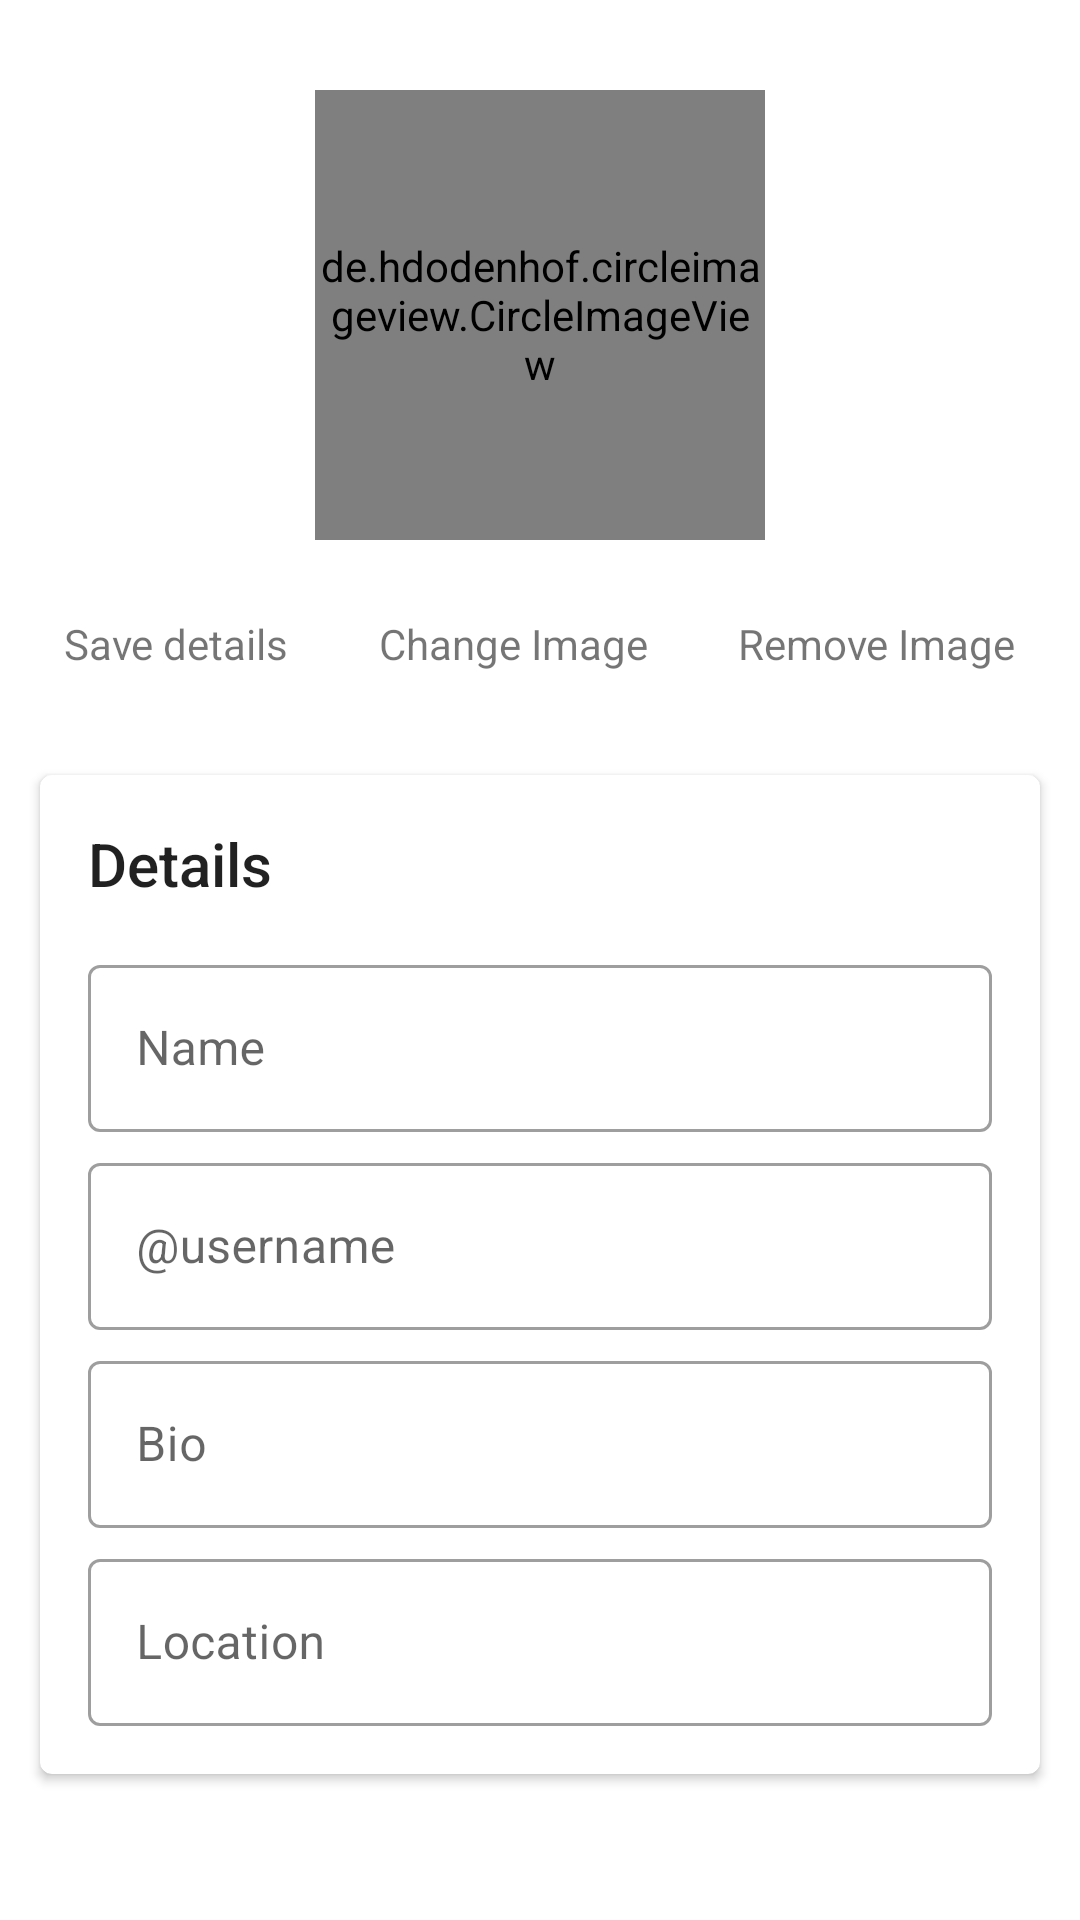

Layout XML and referenced resources for this Android screen:
<!-- AndroidManifest.xml: application theme AppTheme -->
<!-- res/layout/frag_edit_profile.xml -->
<?xml version="1.0" encoding="utf-8"?>
<ScrollView
    xmlns:android="http://schemas.android.com/apk/res/android"
    xmlns:app="http://schemas.android.com/apk/res-auto"
    android:scrollbars="none"
    android:layout_width="match_parent"
    android:layout_height="match_parent">

    <LinearLayout
        android:layout_width="match_parent"
        android:layout_height="wrap_content"
        android:orientation="vertical">

        <RelativeLayout
            android:id="@+id/layout"
            android:layout_width="match_parent"
            android:layout_height="match_parent"
            >

            <de.hdodenhof.circleimageview.CircleImageView
                android:id="@+id/profile_pic"
                android:layout_width="150dp"
                android:layout_height="150dp"
                android:layout_alignParentTop="true"
                android:layout_centerHorizontal="true"
                android:layout_marginTop="30dp"
                android:src="@drawable/default_user_art_g_2"
                app:civ_border_color="@color/colorPrimaryy"
                app:civ_border_width="0dp" />

            <HorizontalScrollView
                android:id="@+id/tabs"
                android:layout_below="@id/profile_pic"
                android:scrollbars="none"
                android:layout_marginTop="15dp"
                android:layout_marginBottom="10dp"
                android:layout_width="match_parent"
                android:layout_height="wrap_content">

                <LinearLayout
                    android:id="@+id/options"
                    android:paddingEnd="10dp"
                    android:paddingStart="10dp"
                    android:layout_width="wrap_content"
                    android:layout_height="wrap_content"
                    android:gravity="center"
                    android:layout_gravity="center_horizontal"
                    android:orientation="horizontal">

                    <TextView
                        android:id="@+id/update"
                        android:layout_marginStart="10dp"
                        android:layout_width="wrap_content"
                        android:layout_height="wrap_content"
                        android:background="@drawable/round_background"
                        android:text="@string/save_details"
                        android:layout_marginEnd="10dp"
                        android:onClick="SelectImage"
                        android:padding="10dp"
                        />

                    <TextView
                        android:id="@+id/picture"
                        android:layout_width="wrap_content"
                        android:layout_height="wrap_content"
                        android:background="@drawable/round_background"
                        android:text="@string/change_image"
                        android:padding="10dp"
                        />

                    <TextView
                        android:id="@+id/remove_image"
                        android:layout_marginStart="10dp"
                        android:layout_marginEnd="10dp"
                        android:layout_width="wrap_content"
                        android:layout_height="wrap_content"
                        android:background="@drawable/round_background"
                        android:text="@string/remove_image"
                        android:onClick="SelectImage"
                        android:padding="10dp"/>


                    <TextView
                        android:id="@+id/change_password"
                        android:layout_marginStart="10dp"
                        android:layout_marginEnd="10dp"
                        android:layout_width="wrap_content"
                        android:layout_height="wrap_content"
                        android:background="@drawable/round_background"
                        android:text="@string/change_password"
                        android:onClick="SelectImage"
                        android:padding="10dp"
                        android:visibility="gone"/>


                </LinearLayout>

            </HorizontalScrollView>


            <androidx.cardview.widget.CardView
                android:id="@+id/card"
                app:cardUseCompatPadding="true"
                android:layout_margin="10dp"
                app:cardCornerRadius="4dp"
                android:layout_below="@+id/tabs"
                android:layout_width="match_parent"
                android:layout_height="wrap_content">

                <LinearLayout
                    android:padding="16dp"
                    android:orientation="vertical"
                    android:layout_width="match_parent"
                    android:layout_height="wrap_content">

                    <TextView
                        style="@style/Base.TextAppearance.AppCompat.Title"
                        android:text="@string/details"
                        android:layout_width="match_parent"
                        android:layout_height="wrap_content" />

                   <com.google.android.material.textfield.TextInputLayout
                       android:layout_marginTop="15dp"
                       android:hint="@string/name"
                       style="@style/Widget.MaterialComponents.TextInputLayout.OutlinedBox"
                       android:layout_width="match_parent"
                       android:layout_height="wrap_content">

                       <com.google.android.material.textfield.TextInputEditText
                           android:id="@+id/name"
                           android:layout_width="match_parent"
                           android:layout_height="wrap_content"
                           android:inputType="textPersonName" />

                   </com.google.android.material.textfield.TextInputLayout>

                    <com.google.android.material.textfield.TextInputLayout
                        android:id="@+id/h_username"
                        android:layout_marginTop="5dp"
                        style="@style/Widget.MaterialComponents.TextInputLayout.OutlinedBox"
                        android:hint="@string/username"
                        android:layout_width="match_parent"
                        android:layout_height="wrap_content">

                        <com.google.android.material.textfield.TextInputEditText
                            android:id="@+id/username"
                            android:layout_width="match_parent"
                            android:layout_height="wrap_content"
                            android:inputType="text" />

                    </com.google.android.material.textfield.TextInputLayout>

                    <com.google.android.material.textfield.TextInputLayout
                        android:id="@+id/h_email"
                        android:layout_marginTop="5dp"
                        style="@style/Widget.MaterialComponents.TextInputLayout.OutlinedBox"
                        android:hint="@string/email"
                        android:layout_width="match_parent"
                        android:layout_height="wrap_content"
                        android:visibility="gone">

                        <com.google.android.material.textfield.TextInputEditText
                            android:id="@+id/email"
                            android:layout_width="match_parent"
                            android:layout_height="wrap_content"
                            android:inputType="textEmailAddress" />

                    </com.google.android.material.textfield.TextInputLayout>

                    <com.google.android.material.textfield.TextInputLayout
                        android:layout_marginTop="5dp"
                        style="@style/Widget.MaterialComponents.TextInputLayout.OutlinedBox"
                        android:hint="@string/bio"
                        android:layout_width="match_parent"
                        android:layout_height="wrap_content">

                        <com.google.android.material.textfield.TextInputEditText
                            android:id="@+id/bio"
                            android:layout_width="match_parent"
                            android:layout_height="wrap_content"
                            android:inputType="textCapSentences" />

                    </com.google.android.material.textfield.TextInputLayout>

                    <com.google.android.material.textfield.TextInputLayout
                        android:layout_marginTop="5dp"
                        style="@style/Widget.MaterialComponents.TextInputLayout.OutlinedBox"
                        android:hint="@string/location"
                        android:layout_width="match_parent"
                        android:layout_height="wrap_content">

                        <com.google.android.material.textfield.TextInputEditText
                            android:id="@+id/location"
                            android:layout_width="match_parent"
                            android:layout_height="wrap_content"
                            android:inputType="textCapWords" />

                    </com.google.android.material.textfield.TextInputLayout>

                    <com.google.android.material.textfield.TextInputLayout
                        android:visibility="gone"
                        android:layout_marginTop="5dp"
                        android:hint="@string/password"
                        android:layout_width="match_parent"
                        android:layout_height="wrap_content">

                        <com.google.android.material.textfield.TextInputEditText
                            android:id="@+id/password"
                            android:layout_width="match_parent"
                            android:layout_height="wrap_content"
                            android:inputType="textPersonName" />

                    </com.google.android.material.textfield.TextInputLayout>

                </LinearLayout>


            </androidx.cardview.widget.CardView>

        </RelativeLayout>

    </LinearLayout>

</ScrollView>
<!-- resources referenced by this layout -->
<resources>
  <color name="colorPrimaryy">#FFFFFF</color>
  <string name="bio">Bio</string>
  <string name="change_image">Change Image</string>
  <string name="change_password">Change password</string>
  <string name="details">Details</string>
  <string name="email" translatable="false">saytoonz05@gmail.com</string>
  <string name="location">Location</string>
  <string name="name">Name</string>
  <string name="password">Password</string>
  <string name="remove_image">Remove Image</string>
  <string name="save_details">Save details</string>
  <string name="username">\@username</string>
  <style name="AppTheme" parent="Theme.MaterialComponents.Light.NoActionBar">
          <item name="colorPrimary">@color/colorPrimaryy</item>
          <item name="colorPrimaryDark">@color/colorPrimaryDarkk</item>
          <item name="colorAccent">@color/colorAccentt</item>
          <item name="dialogSheetAccent">@color/colorAccentt</item>
          <item name="android:windowBackground">@color/colorPrimaryy</item>
          <item name="android:textAppearance">@style/TextBaseFontStyle</item>
      </style>
  <color name="colorPrimaryDarkk">#FFFFFF</color>
  <color name="colorAccentt">#5093FF</color>
  <style name="TextBaseFontStyle">
          <item name="android:fontFamily">@font/segoeui</item>
      </style>
</resources>
